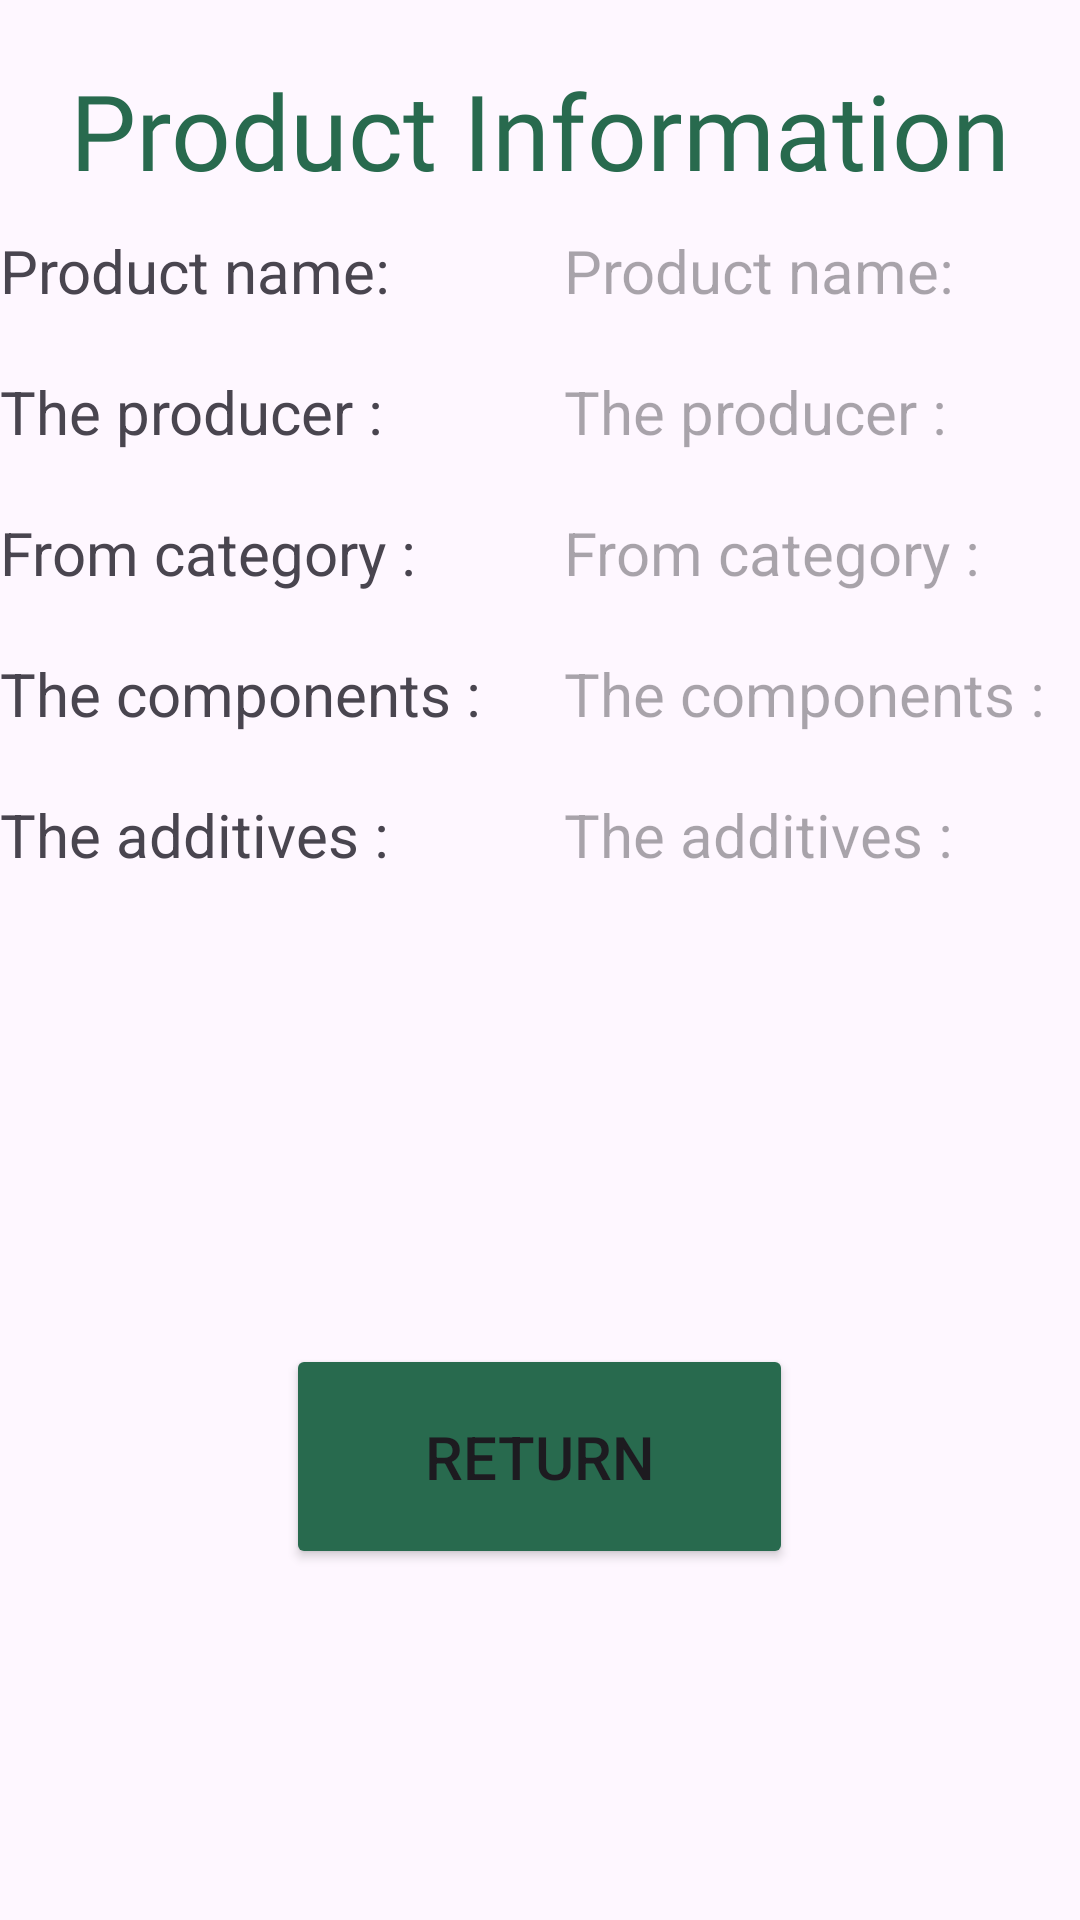

Write the Android layout XML for this screen, with the resource values it uses.
<!-- AndroidManifest.xml: application theme Theme.ALFODA -->
<!-- res/layout/activity_product_information.xml -->
<?xml version="1.0" encoding="utf-8"?>
<RelativeLayout
    xmlns:android="http://schemas.android.com/apk/res/android"
    xmlns:tools="http://schemas.android.com/tools"
    xmlns:app="http://schemas.android.com/apk/res-auto"
    android:layout_width="match_parent"
    android:layout_height="match_parent"
    tools:context=".Product_Information">


  <TextView
      android:id="@+id/productinfo"
      android:layout_width="wrap_content"
      android:layout_height="wrap_content"
      android:layout_alignParentTop="true"
      android:layout_marginTop="20dp"
      android:layout_centerHorizontal="true"
      android:text="@string/productinfo"
      android:textSize="35sp"
      android:textColor="@color/green"
      android:fontFamily="@font/akaya_telivigala"/>

  <TextView
      android:id="@+id/name1"
      android:layout_width="172dp"
      android:layout_height="wrap_content"
      android:layout_below="@+id/productinfo"
      android:layout_alignParentStart="true"
      android:layout_marginTop="10dp"
      android:text="@string/product_name"

      android:textSize="20sp" />
  <TextView
      android:id="@+id/name"
      android:layout_width="172dp"
      android:layout_height="wrap_content"
      android:layout_below="@+id/productinfo"
      android:layout_alignParentEnd="true"
      android:layout_marginTop="10dp"
      android:hint="@string/product_name"
      android:textSize="20sp" />
  <TextView
      android:id="@+id/producer1"
      android:layout_width="172dp"
      android:layout_height="wrap_content"
      android:layout_below="@+id/name1"
      android:layout_alignParentStart="true"
      android:layout_marginTop="20dp"
      android:text="@string/producer_name"
      android:textSize="20sp" />
  <TextView
      android:id="@+id/producer"
      android:layout_width="172dp"
      android:layout_height="wrap_content"
      android:layout_below="@+id/name"
      android:layout_alignParentEnd="true"
      android:layout_marginTop="20dp"
      android:hint="@string/producer_name"
      android:textSize="20sp" />
  <TextView
      android:id="@+id/category"
      android:layout_width="172dp"
      android:layout_height="wrap_content"
      android:layout_below="@+id/producer"
      android:layout_alignParentEnd="true"
      android:layout_marginTop="20dp"
      android:hint="@string/category"
      android:textSize="20sp" />
  <TextView
      android:id="@+id/category1"
      android:layout_width="172dp"
      android:layout_height="wrap_content"
      android:layout_below="@+id/producer"
      android:layout_alignParentStart="true"
      android:layout_marginTop="20dp"
      android:text="@string/category"
      android:textSize="20sp" />
  <TextView
      android:id="@+id/component"
      android:layout_width="172dp"
      android:layout_height="wrap_content"
      android:layout_below="@+id/category"
      android:layout_alignParentEnd="true"
      android:layout_marginTop="20dp"
      android:hint="@string/component"
      android:textSize="20sp" />
  <TextView
      android:id="@+id/component1"
      android:layout_width="172dp"
      android:layout_height="wrap_content"
      android:layout_below="@+id/category"
      android:layout_alignParentStart="true"
      android:layout_marginTop="20dp"
      android:text="@string/component"
      android:textSize="20sp" />
  <TextView
      android:id="@+id/additive"
      android:layout_width="172dp"
      android:layout_height="wrap_content"
      android:layout_below="@+id/component"
      android:layout_alignParentEnd="true"
      android:layout_marginTop="20dp"
      android:hint="@string/additive"
      android:textSize="20sp" />
  <TextView
      android:id="@+id/additive1"
      android:layout_width="172dp"
      android:layout_height="wrap_content"
      android:layout_below="@+id/component"
      android:layout_alignParentStart="true"
      android:layout_marginTop="20dp"
      android:text="@string/additive"
      android:textSize="20sp" />
  <Button
      android:id="@+id/back"
      android:layout_width="169dp"
      android:layout_height="75dp"
      android:layout_centerHorizontal="true"
      android:layout_alignParentBottom="true"
      android:layout_marginEnd="30dp"
      android:layout_marginBottom="117dp"
      android:backgroundTint="@color/green"
      android:text="@string/back"
      android:textColor="@color/bege"
      android:textSize="20dp" />


</RelativeLayout>
<!-- resources referenced by this layout -->
<resources>
  <color name="green">#286A4E</color>
  <string name="additive">The additives :</string>
  <string name="back">Return</string>
  <string name="category">From category :</string>
  <string name="component">The components :</string>
  <string name="producer_name">The producer :</string>
  <string name="product_name">Product name:</string>
  <string name="productinfo">Product Information</string>
  <style name="Theme.ALFODA" parent="Base.Theme.ALFODA" />
  <style name="Base.Theme.ALFODA" parent="Theme.Material3.DayNight.NoActionBar">
          
          
      </style>
</resources>
